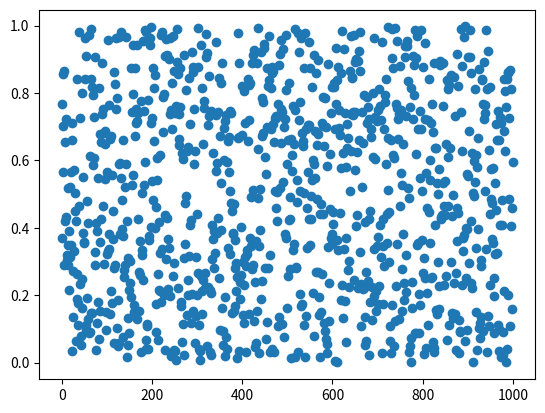
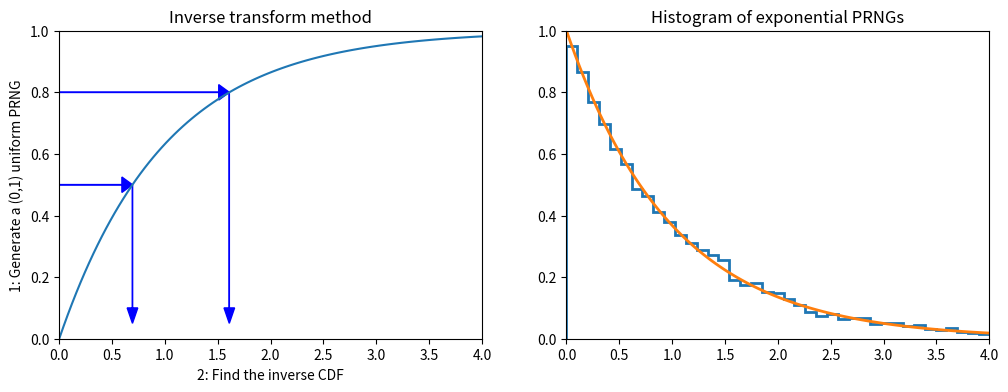

Here is the Python script that generated these plots, in order: (Note: this script raises an exception after producing the figures.)
import numpy as np
import pandas as pd
from scipy import stats

import matplotlib.pyplot as plt
import seaborn as sns
%matplotlib inline
%precision 4

def lcg(m=2**32, a=1103515245, c=12345):
    lcg.current = (a*lcg.current + c) % m
    return lcg.current/m

# setting the seed
lcg.current = 12346

[lcg() for i in range(10)]

rn=[lcg() for i in range(1000)]
print (np.mean(rn))
print (np.std(rn),1/np.sqrt(12))
plt.plot(rn,"o")


def expon_pdf(x, mu=1):
    """PDF of exponential distribution."""
    return mu*np.exp(-mu*x)

def expon_cdf(x, mu=1):
    """CDF of exponetial distribution."""
    return 1 - np.exp(-mu*x)

def expon_icdf(p, mu=1):
    """Inverse CDF of exponential distribution - i.e. quantile function."""
    return -np.log(1-p)/mu

dist = stats.expon()
x = np.linspace(0,4,100)
y = np.linspace(0,1,100)

plt.figure(figsize=(12,4))
plt.subplot(121)
plt.plot(x, expon_cdf(x))
plt.axis([0, 4, 0, 1])
for q in [0.5, 0.8]:
    plt.arrow(0, q, expon_icdf(q)-0.1, 0, head_width=0.05, head_length=0.1, fc='b', ec='b')
    plt.arrow(expon_icdf(q), q, 0, -q+0.1, head_width=0.1, head_length=0.05, fc='b', ec='b')
plt.ylabel('1: Generate a (0,1) uniform PRNG')
plt.xlabel('2: Find the inverse CDF')
plt.title('Inverse transform method');

plt.subplot(122)
u = np.random.random(10000)
v = expon_icdf(u)
plt.hist(v, histtype='step', bins=100, density=True, linewidth=2)
plt.plot(x, expon_pdf(x), linewidth=2)
plt.axis([0,4,0,1])
plt.title('Histogram of exponential PRNGs');

n = 10000
z = np.random.random(n)
theta = 2*np.pi*np.random.random(n)
r_squared = -2*np.log(z)
r = np.sqrt(r_squared)
x = r*np.cos(theta)
y = r*np.sin(theta)

sns.jointplot(x,y, kind='scatter');


from scipy.interpolate import interp1d

def extrap1d(interpolator):
    """From StackOverflow http://bit.ly/1BjyRfk"""
    xs = interpolator.x
    ys = interpolator.y

    def pointwise(x):
        if x < xs[0]:
            return ys[0]+(x-xs[0])*(ys[1]-ys[0])/(xs[1]-xs[0])
        elif x > xs[-1]:
            return ys[-1]+(x-xs[-1])*(ys[-1]-ys[-2])/(xs[-1]-xs[-2])
        else:
            return interpolator(x)

    def ufunclike(xs):
        return np.array(list(map(pointwise, np.array(xs))))

    return ufunclike

from statsmodels.distributions.empirical_distribution import ECDF

# Make up some random data
x = np.concatenate([np.random.normal(0, 1, 10000),
                    np.random.normal(4, 1, 10000)])

ecdf = ECDF(x)
inv_cdf = extrap1d(interp1d(ecdf.y, ecdf.x,
                            bounds_error=False, assume_sorted=True))
r = np.random.uniform(0, 1, 1000)
ys = inv_cdf(r)

plt.hist(x, 25, histtype='step', color='red', density=True, linewidth=1)
plt.hist(ys, 25, histtype='step', color='blue', density=True, linewidth=1);

x = np.linspace(-4, 4)

dist = stats.cauchy()
upper = dist.pdf(0)

plt.figure(figsize=(12,4))
plt.subplot(121)
plt.plot(x, dist.pdf(x))
plt.axhline(upper, color='grey')
px = 1.0
plt.arrow(px,0,0,dist.pdf(1.0)-0.01, linewidth=1,
         head_width=0.2, head_length=0.01, fc='g', ec='g')
plt.arrow(px,upper,0,-(upper-dist.pdf(px)-0.01), linewidth=1,
         head_width=0.3, head_length=0.01, fc='r', ec='r')
plt.text(px+.25, 0.2, 'Reject', fontsize=16)
plt.text(px+.25, 0.01, 'Accept', fontsize=16)
plt.axis([-4,4,0,0.4])
plt.title('Rejection sampling concepts', fontsize=20)

plt.subplot(122)
n = 100000
# generate from sampling distribution
u = np.random.uniform(-4, 4, n)
# accept-reject criterion for each point in sampling distribution
r = np.random.uniform(0, upper, n)
# accepted points will come from target (Cauchy) distribution
v = u[r < dist.pdf(u)]

plt.plot(x, dist.pdf(x), linewidth=2)

# Plot scaled histogram
factor = dist.cdf(4) - dist.cdf(-4)
hist, bin_edges = np.histogram(v, bins=100, density=True)
bin_centers = (bin_edges[:-1] + bin_edges[1:]) / 2.
plt.step(bin_centers, factor*hist, linewidth=2)

plt.axis([-4,4,0,0.4])
plt.title('Histogram of accepted samples', fontsize=20);


n = 10000
df = 5
dist = stats.t(df=df)
y = stats.chi2(df=df).rvs(n)
r = stats.norm(0, df/y).rvs(n)


plt.plot(x, dist.pdf(x), linewidth=2)

# Plot scaled histogram
factor = dist.cdf(4) - dist.cdf(-4)
hist, bin_edges = np.histogram(v, bins=100, density=True)
bin_centers = (bin_edges[:-1] + bin_edges[1:]) / 2.
plt.step(bin_centers, factor*hist, linewidth=2)

plt.axis([-4,4,0,0.4])
plt.title('Histogram of accepted samples', fontsize=20);

from scipy.stats import gamma
a = 1.99

x = np.linspace(gamma.ppf(0.01, a),
                gamma.ppf(0.99, a), 100)
rv = gamma(a)
fig, ax = plt.subplots(1, 1)
ax.plot(x, rv.pdf(x), 'k-', lw=2)
r = gamma.rvs(a, size=1000)
_ = ax.hist(r, density=True, histtype='stepfilled', alpha=0.2)

def f(x):
    return (np.sin(1/(x*(2-x))))**2

x=np.linspace(0.001,1.999,1000)
plt.plot(x,f(x),'r-')

# Monte Carlo integration
N=100000
count=0
for i in range(N):
    x=2*np.random.random()
    y=np.random.random()
    if y<f(x): count+=1
I=2*count/N
print(I)

x = np.linspace(4, 10, 100)
plt.plot(x, stats.expon(5).pdf(x))
plt.plot(x, stats.norm().pdf(x));

%precision 10
h_true =1 - stats.norm().cdf(5)
h_true

n = 1000000
y = stats.norm().rvs(n)
h_mc = 1.0/n * np.sum(y > 5)
# estimate and relative error
h_mc, np.abs(h_mc - h_true)/h_true

n = 10000
y = stats.expon(loc=5).rvs(n)
h_is = 1.0/n * np.sum(stats.norm().pdf(y)/stats.expon(loc=5).pdf(y))
# estimate and relative error
h_is, np.abs(h_is- h_true)/h_true

